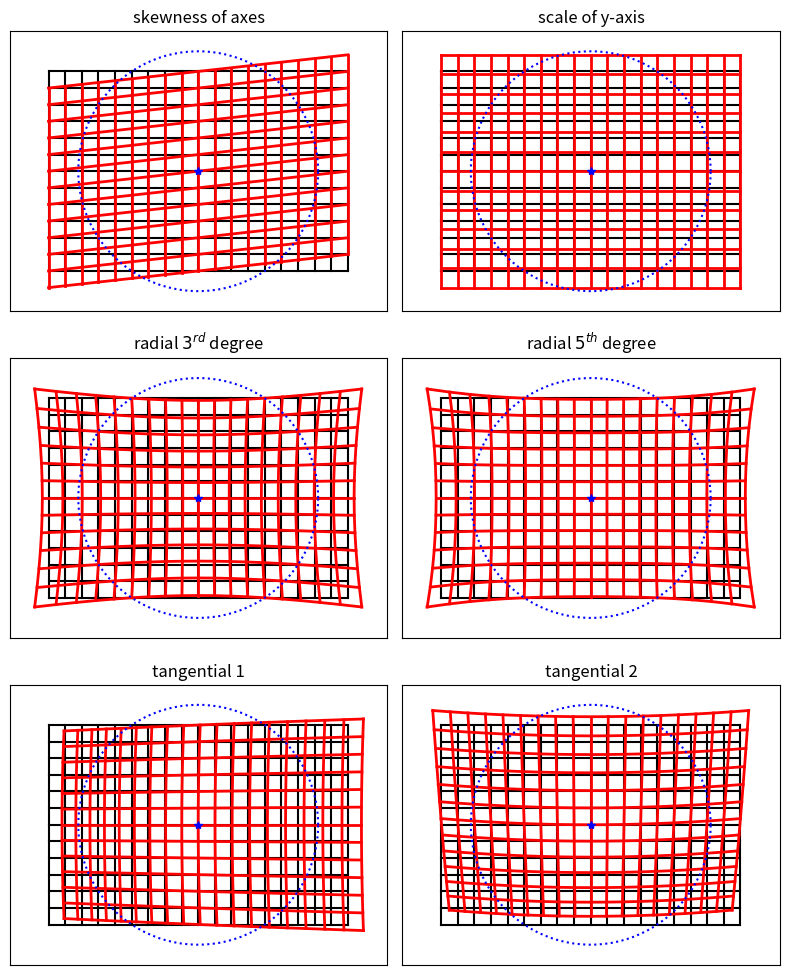

The script that saved this image:
# -*- coding: cp1252 -*-

# bildformat: 3000x2000
# Hauptpunkt in Bildmitte
# Normalisierungsradius: 2/3 der halben Bilddiagonale

import numpy as np
from scipy import linalg
import matplotlib.pyplot as plt

ext = np.array([2999.,-1999.])
x_0 = ext / 2.
norme = linalg.norm( ext ) / 3.

xn_max = ( 1.5**2 * 9 / 13 ) **.5
yn_max = xn_max * 2. / 3.

x = np.linspace( 0, ext[0], num=6*3+1 )
y = np.linspace( 0, ext[1], num=6*2+1 )
grid = x[1]-x[0]

xx,yy = np.meshgrid( x, y )
xx_n = ( xx - x_0[0] ) / norme
yy_n = ( yy - x_0[1] ) / norme
r2 = xx_n**2. + yy_n**2.

t = np.linspace( 0., 2.*np.pi, 100 )
normCircle = np.column_stack(( np.cos( t ),
                               np.sin( t ) )) * norme + x_0

plt.figure(1, figsize=(8,10), dpi=150., tight_layout=True); plt.clf()
xlims = [ float('inf'), -float('inf') ]
ylims = [ float('inf'), -float('inf') ]
names = [ 'skewness of axes',
          'scale of y-axis',
          'radial $3^{rd}$ degree',
          'radial $5^{th}$ degree',
          'tangential 1',
          'tangential 2' ]
axes = []
for iAdp in range(1,7):
    if iAdp == 1:
        dx_0 = 0. * xx_n
        dy_0 = xx_n.copy()
    elif iAdp == 2:
        dx_0 = 0. * xx_n
        dy_0 = yy_n.copy()
    elif iAdp == 3:
        dx_0 = xx_n * ( r2 - 1. )
        dy_0 = yy_n * ( r2 - 1. )
    elif iAdp == 4:
        r4 = r2**2
        dx_0 = xx_n * ( r4 - 1. )
        dy_0 = yy_n * ( r4 - 1. )
    elif iAdp == 5:
        dx_0 = r2 + 2. * xx_n**2
        dy_0 = 2. * xx_n * yy_n
    elif iAdp == 6:
        dx_0 = 2. * xx_n * yy_n
        dy_0 = r2 + 2. * yy_n**2
    else:
        raise Exception("not implemented")

    dist = ( dx_0[0,-1]**2 + \
             dy_0[0,-1]**2 )**.5
    adp = grid/dist

    dx_0 *= adp
    dy_0 *= adp
    axes.append(plt.subplot(3,2,iAdp))
    plt.tick_params(
    axis='both',          # changes apply to the x-axis
    which='both',      # both major and minor ticks are affected
    bottom=False,      # ticks along the bottom edge are off
    top=False,         # ticks along the top edge are off
    right=False,
    left=False,
    labeltop=False,
    labelleft=False,
    labelright=False,
    labelbottom=False)

    #plt.figure(iAdp, tight_layout=True); plt.clf()
    plt.plot( xx  , yy  , '-k' )
    plt.plot( xx.T, yy.T, '-k' )
    plt.plot( xx   + dx_0  , yy   + dy_0  , '-r', linewidth=2. )
    plt.plot( xx.T + dx_0.T, yy.T + dy_0.T, '-r', linewidth=2. )

    plt.plot( normCircle[:,0], normCircle[:,1], 'b:' )
    plt.plot( x_0[0], x_0[1], 'b*' )
    plt.axis('image')

    #plt.xlabel('x')
    #plt.ylabel('y')

    plt.title( names[iAdp-1] )

    xlims = [ min(xlims[0], plt.xlim()[0]), max( xlims[1], plt.xlim()[1] ) ]
    ylims = [ min(ylims[0], plt.ylim()[0]), max( ylims[1], plt.ylim()[1] ) ]

xlims = [ xlims[0]-grid/2.,
          xlims[1]+grid/2.]
ylims = [ ylims[0]-grid/2.,
          ylims[1]+grid/2.]
for axis in axes:
    plt.sca(axis)
    plt.xlim( xlims )
    plt.ylim( ylims )

plt.tight_layout()


##plt.figure()
##plt.quiver( xx, yy, dx_0, dy_0 )
##plt.plot( normCircle[:,0], normCircle[:,1], 'b:' )
##plt.axis('image')
##plt.xlabel('x')
##plt.ylabel('y')

